Image classification data set "demo_dataset" (deepaktripathii/Industrial-Visual-Defect-Detection on GitHub). Class labels (5): crack, dent, good, scratch, stain.

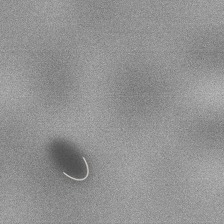
Label: dent

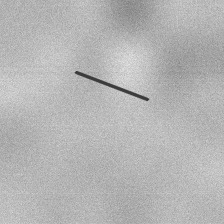
Label: scratch

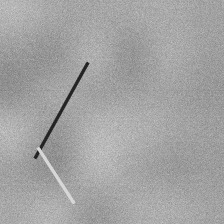
Label: scratch

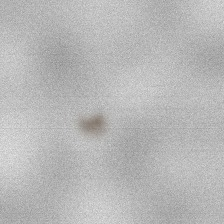
Label: stain

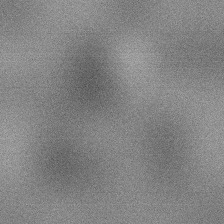
Label: good

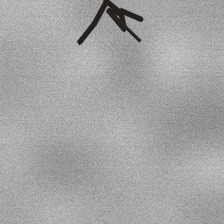
Label: crack
